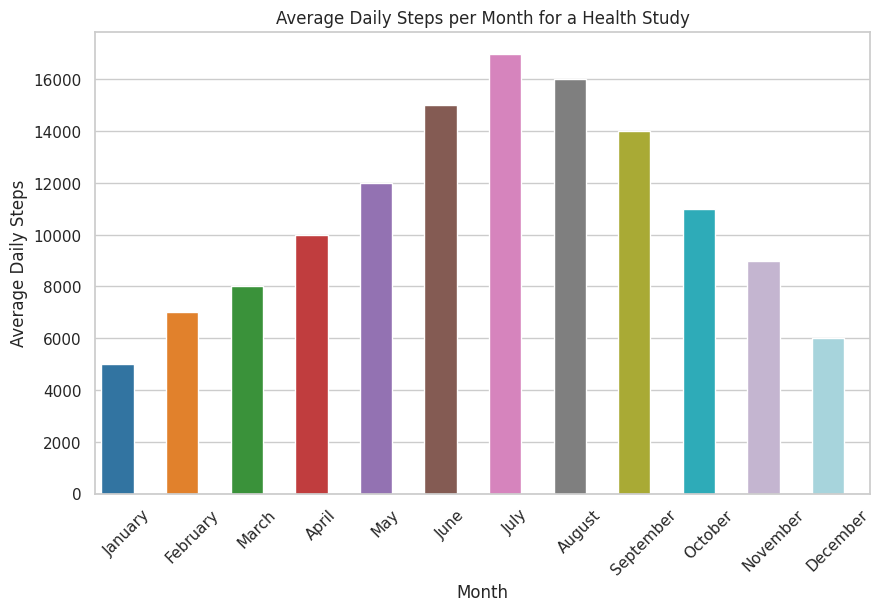

Reproduce this figure in Python.

import seaborn as sns
import pandas as pd
import matplotlib.pyplot as plt

# Prepare the data
data = {
    "Month": ["January", "February", "March", "April", "May", "June", 
              "July", "August", "September", "October", "November", "December"],
    "Steps": [5000, 7000, 8000, 10000, 12000, 15000, 17000, 16000, 14000, 11000, 9000, 6000]
}

# Convert the dictionary to a pandas DataFrame
df = pd.DataFrame(data)

# Create a vertical bar chart
plt.figure(figsize=(10, 6))  # Change the size of the chart
sns.set_theme(style="whitegrid")
ax = sns.barplot(
    x="Month",
    y="Steps",
    data=df,
    palette=["#1f77b4", "#ff7f0e", "#2ca02c", "#d62728", "#9467bd", "#8c564b",
             "#e377c2", "#7f7f7f", "#bcbd22", "#17becf", "#c5b0d5", "#9edae5"],
    orient="v")  # Vertical bar chart

# Set the width of the bars for better clarity
for bar in ax.patches:
    bar.set_width(0.5)  # Change the width of the bars

# Customizing chart
ax.set_ylabel("Average Daily Steps")  # Modify y-axis label
ax.set_title("Average Daily Steps per Month for a Health Study")  # Change headline
plt.xticks(rotation=45)  # Rotate month labels for better readability

plt.show()
